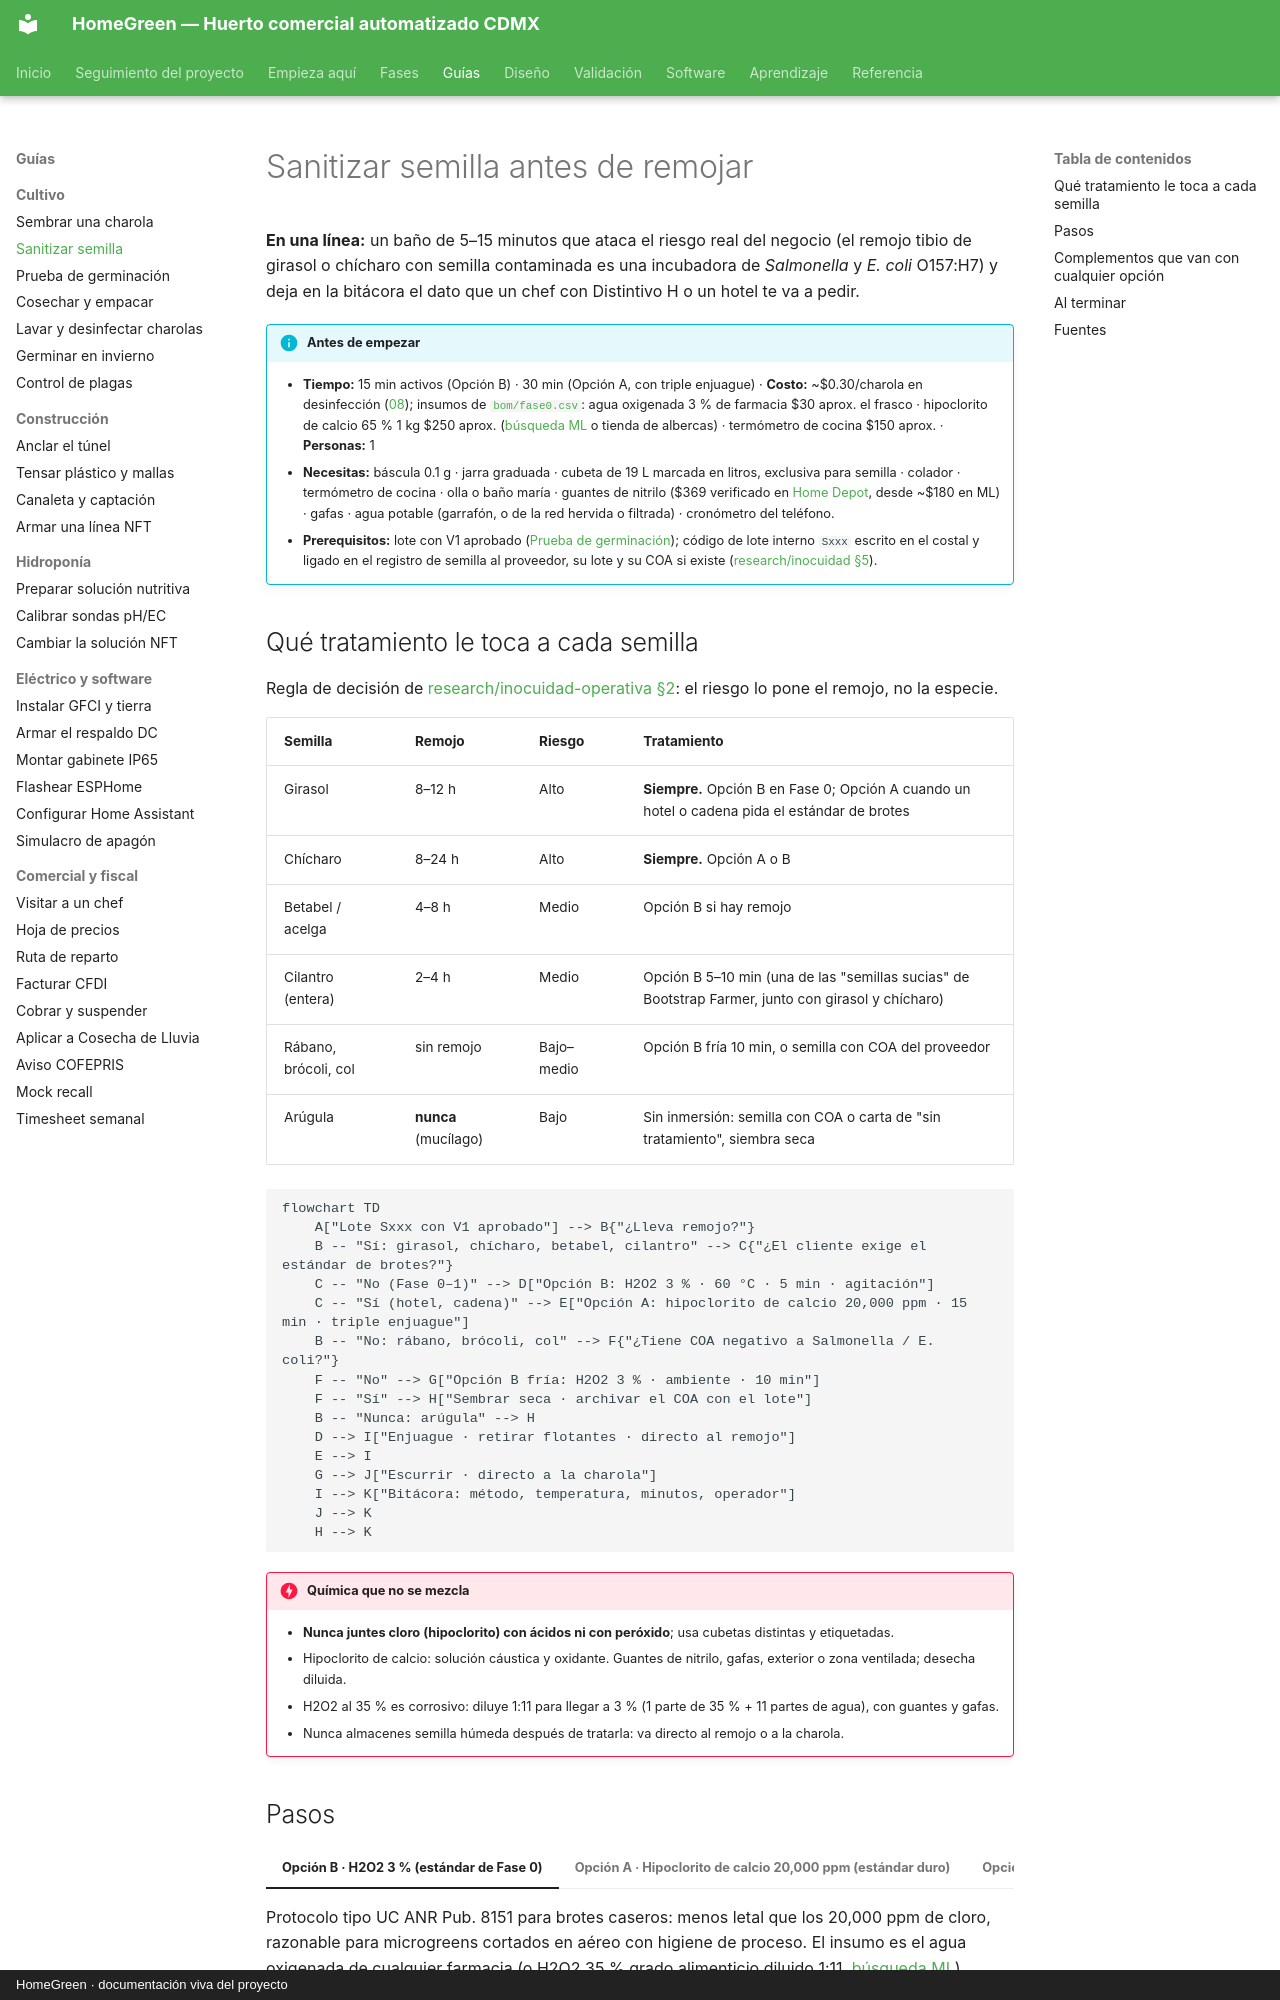

repository: AndresIslas99/HomeGreen · page: guias/sanitizar-semilla/index.html · generator: mkdocs · copyright: HomeGreen · documentación viva del proyecto

# Sanitizar semilla antes de remojar

**En una línea:** un baño de 5–15 minutos que ataca el riesgo real del negocio (el remojo tibio de girasol o chícharo con semilla contaminada es una incubadora de *Salmonella* y *E. coli* O157:H7) y deja en la bitácora el dato que un chef con Distintivo H o un hotel te va a pedir.

!!! info "Antes de empezar"
    - **Tiempo:** 15 min activos (Opción B) · 30 min (Opción A, con triple enjuague) · **Costo:** ~$0.30/charola en desinfección ([08](../referencia/08-recetas-y-economia-unitaria.md)); insumos de [`bom/fase0.csv`](https://github.com/AndresIslas99/HomeGreen/blob/main/bom/fase0.csv): agua oxigenada 3 % de farmacia $30 aprox. el frasco · hipoclorito de calcio 65 % 1 kg $250 aprox. ([búsqueda ML](https://listado.mercadolibre.com.mx/hipoclorito-de-calcio) o tienda de albercas) · termómetro de cocina $150 aprox. · **Personas:** 1
    - **Necesitas:** báscula 0.1 g · jarra graduada · cubeta de 19 L marcada en litros, exclusiva para semilla · colador · termómetro de cocina · olla o baño maría · guantes de nitrilo ($369 verificado en [Home Depot](https://www.homedepot.com.mx/p/forte-caja-de-100-guantes-medianos-de-nitrilo-desechables-para-uso-rudo-93252-206899), desde ~$180 en ML) · gafas · agua potable (garrafón, o de la red hervida o filtrada) · cronómetro del teléfono.
    - **Prerequisitos:** lote con V1 aprobado ([Prueba de germinación](prueba-de-germinacion.md)); código de lote interno `Sxxx` escrito en el costal y ligado en el registro de semilla al proveedor, su lote y su COA si existe ([research/inocuidad §5](../research/inocuidad-operativa.md)).

## Qué tratamiento le toca a cada semilla

Regla de decisión de [research/inocuidad-operativa §2](../research/inocuidad-operativa.md): el riesgo lo pone el remojo, no la especie.

| Semilla | Remojo | Riesgo | Tratamiento |
|---|---|---|---|
| Girasol | 8–12 h | Alto | **Siempre.** Opción B en Fase 0; Opción A cuando un hotel o cadena pida el estándar de brotes |
| Chícharo | 8–24 h | Alto | **Siempre.** Opción A o B |
| Betabel / acelga | 4–8 h | Medio | Opción B si hay remojo |
| Cilantro (entera) | 2–4 h | Medio | Opción B 5–10 min (una de las "semillas sucias" de Bootstrap Farmer, junto con girasol y chícharo) |
| Rábano, brócoli, col | sin remojo | Bajo–medio | Opción B fría 10 min, o semilla con COA del proveedor |
| Arúgula | **nunca** (mucílago) | Bajo | Sin inmersión: semilla con COA o carta de "sin tratamiento", siembra seca |

```mermaid
flowchart TD
    A["Lote Sxxx con V1 aprobado"] --> B{"¿Lleva remojo?"}
    B -- "Sí: girasol, chícharo, betabel, cilantro" --> C{"¿El cliente exige el estándar de brotes?"}
    C -- "No (Fase 0–1)" --> D["Opción B: H2O2 3 % · 60 °C · 5 min · agitación"]
    C -- "Sí (hotel, cadena)" --> E["Opción A: hipoclorito de calcio 20,000 ppm · 15 min · triple enjuague"]
    B -- "No: rábano, brócoli, col" --> F{"¿Tiene COA negativo a Salmonella / E. coli?"}
    F -- "No" --> G["Opción B fría: H2O2 3 % · ambiente · 10 min"]
    F -- "Sí" --> H["Sembrar seca · archivar el COA con el lote"]
    B -- "Nunca: arúgula" --> H
    D --> I["Enjuague · retirar flotantes · directo al remojo"]
    E --> I
    G --> J["Escurrir · directo a la charola"]
    I --> K["Bitácora: método, temperatura, minutos, operador"]
    J --> K
    H --> K
```

!!! danger "Química que no se mezcla"
    - **Nunca juntes cloro (hipoclorito) con ácidos ni con peróxido**; usa cubetas distintas y etiquetadas.
    - Hipoclorito de calcio: solución cáustica y oxidante. Guantes de nitrilo, gafas, exterior o zona ventilada; desecha diluida.
    - H2O2 al 35 % es corrosivo: diluye 1:11 para llegar a 3 % (1 parte de 35 % + 11 partes de agua), con guantes y gafas.
    - Nunca almacenes semilla húmeda después de tratarla: va directo al remojo o a la charola.
